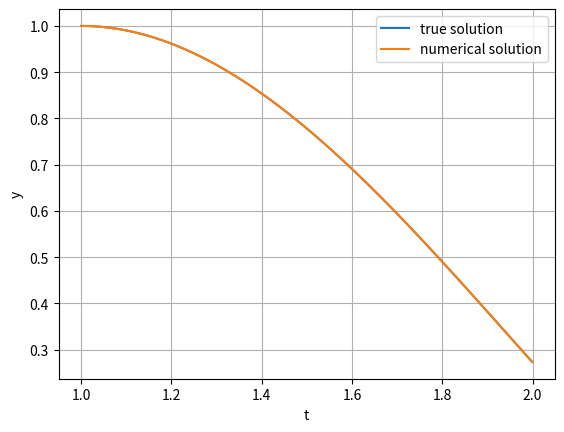

Write Python code to recreate this figure.
'''Problem 13 assignment 2
EULER method for 2nd order diff eq
[redacted] '''

import numpy as np
import matplotlib.pyplot as plt

#defining variables
a=1
b=2
n=1000
h=(b-a)/n
t=np.arange(a,b,h)
y=np.zeros(len(t))
z=np.zeros(len(t))
ytrue=np.zeros(len(t))
z[0]=0
y[0]=1
ytrue[0]=y[0]

#defining functions
def f(x,y,z):
    return z
def g(t,y,z):
    w=(2*t*z-2*y+t**3*(np.log(t)))/t**2
    return w

#running loop for numerical calculation
for i in range(len(y)-1):
    y[i+1]=y[i]+h*f(t[i],y[i],z[i])
    z[i+1]=z[i]+h*g(t[i],y[i],z[i])
    
    ytrue[i+1]=7*t[i+1]/4+t[i+1]**3*np.log(t[i+1])/2-3*t[i+1]**3/4
    
#plotting
plt.plot(t,ytrue,label='true solution')    
plt.plot(t,y,label='numerical solution')  
plt.legend()
plt.grid()
plt.xlabel('t')
plt.ylabel('y')
plt.show()  